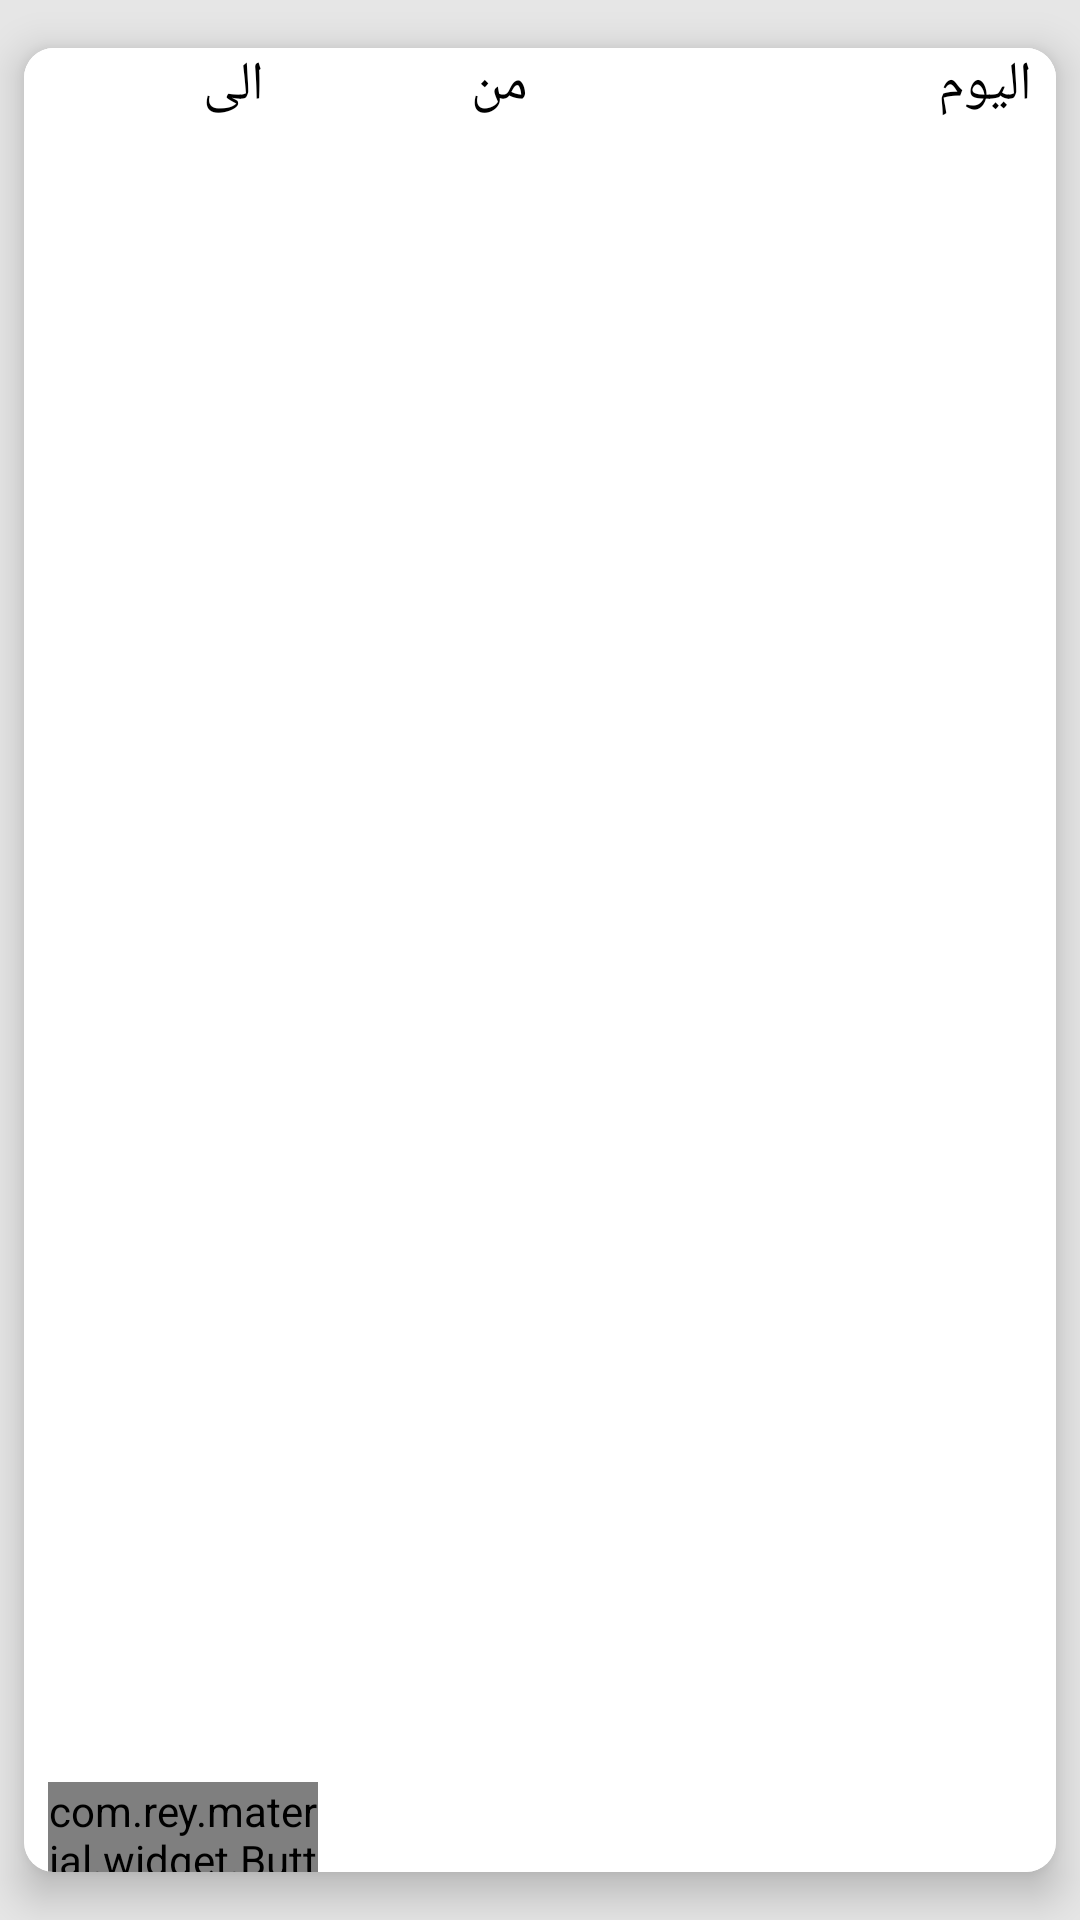

This screen was rendered from an Android layout file. Write that file and the resources it references.
<!-- AndroidManifest.xml: application theme AppTheme -->
<!-- res/layout/fragment_duration.xml -->
<?xml version="1.0" encoding="utf-8"?>
<LinearLayout xmlns:android="http://schemas.android.com/apk/res/android"
    xmlns:app="http://schemas.android.com/apk/res-auto"
    android:orientation="vertical"
    android:layout_width="match_parent"
    android:background="@color/back_ground_login_fragment"
    android:layoutDirection="rtl"

    android:layout_height="match_parent">

    <androidx.cardview.widget.CardView
        android:layout_width="match_parent"
        android:layout_height="wrap_content"
        app:cardCornerRadius="10dp"
        android:layout_marginTop="16dp"
        android:layout_marginRight="8dp"
        android:layout_marginBottom="16dp"

        android:layout_marginLeft="8dp"
        android:background="@color/back_ground_login_fragment"

        app:cardElevation="8dp"
        >

        <RelativeLayout
            android:layout_width="match_parent"
            android:layout_height="wrap_content"
            android:background="@color/white_color"



            >
            <LinearLayout
                android:layout_width="match_parent"
                android:layout_height="wrap_content"
                android:orientation="vertical"

                android:background="@color/white_color"

                >

                <LinearLayout
                    android:layout_width="match_parent"
                    android:orientation="horizontal"
                    android:layout_height="wrap_content">
                    <TextView
                        android:layout_width="0dp"
                        android:layout_weight="2"
                        android:text="اليوم"
                        android:textColor="@color/black_color"
                        android:textSize="18sp"
                        android:fontFamily="@font/droidkufi_regular"
                        android:layout_marginRight="8dp"

                        android:layout_height="wrap_content" />
                    <TextView
                        android:layout_width="0dp"
                        android:layout_weight="1"
                        android:text="من"
                        android:textColor="@color/black_color"
                        android:textSize="18sp"
                        android:fontFamily="@font/droidkufi_regular"
                        android:layout_marginRight="8dp"

                        android:layout_height="wrap_content" />
                    <TextView
                        android:layout_width="0dp"
                        android:layout_weight="1"
                        android:text="الى"
                        android:textColor="@color/black_color"
                        android:textSize="18sp"
                        android:fontFamily="@font/droidkufi_regular"
                        android:layout_marginRight="8dp"
                        android:layout_height="wrap_content" />





                </LinearLayout>

                <androidx.recyclerview.widget.RecyclerView
                    android:id="@+id/reycycle_course"
                    android:layout_width="match_parent"
                    android:layout_height="wrap_content"
                    android:layout_marginBottom="40dp"
                    >
                </androidx.recyclerview.widget.RecyclerView>
            </LinearLayout>
            <com.rey.material.widget.Button
                android:id="@+id/add_course"
                android:layout_width="90dp"
                android:text="اضافة  موعد"
                android:textColor="@color/black_color"
                android:textSize="10sp"
                android:fontFamily="@font/droidkufi_regular"
                android:background="@drawable/ripple_login_button"
                android:layout_height="30dp"
                android:layout_alignParentLeft="true"
                android:layout_below="@+id/teacher_name"
                android:layout_marginRight="8dp"
                android:layout_marginLeft="8dp"
                android:layout_alignParentBottom="true"
                />
        </RelativeLayout>

    </androidx.cardview.widget.CardView>



</LinearLayout>
<!-- resources referenced by this layout -->
<resources>
  <color name="back_ground_login_fragment">#E6E6E6</color>
  <color name="black_color">#000000</color>
  <color name="white_color">#FFFFFF</color>
  <!-- drawable ripple_login_button (drawable) -->
  <?xml version="1.0" encoding="utf-8"?>
  <ripple xmlns:android="http://schemas.android.com/apk/res/android"
      android:color="@color/colorPrimaryDark">
      <item android:id="@android:id/mask">
          <shape android:shape="rectangle">
              <solid android:color="@color/normal_color_button" />
              <corners android:radius="@dimen/secondary_vertical_space" />
          </shape>
      </item>
  
      <item android:id="@android:id/background">
          <shape android:shape="rectangle">
              <gradient
                  android:angle="90"
                  android:endColor="@color/normal_color_button"
                  android:startColor="@color/normal_color_button"
                  android:type="linear" />
              <corners android:radius="@dimen/secondary_vertical_space" />
          </shape>
      </item>
  </ripple>
  <style name="AppTheme" parent="Theme.AppCompat.Light.NoActionBar">
          
          <item name="colorPrimary">@color/colorPrimary</item>
          <item name="colorPrimaryDark">@color/colorPrimaryDark</item>
          <item name="colorAccent">@color/colorAccent</item>
      </style>
  <color name="colorPrimaryDark">#0C7D6B</color>
  <color name="normal_color_button">#4FA553</color>
  <dimen name="secondary_vertical_space">8dp</dimen>
  <color name="colorPrimary">#008577</color>
  <color name="colorAccent">#008577</color>
</resources>
